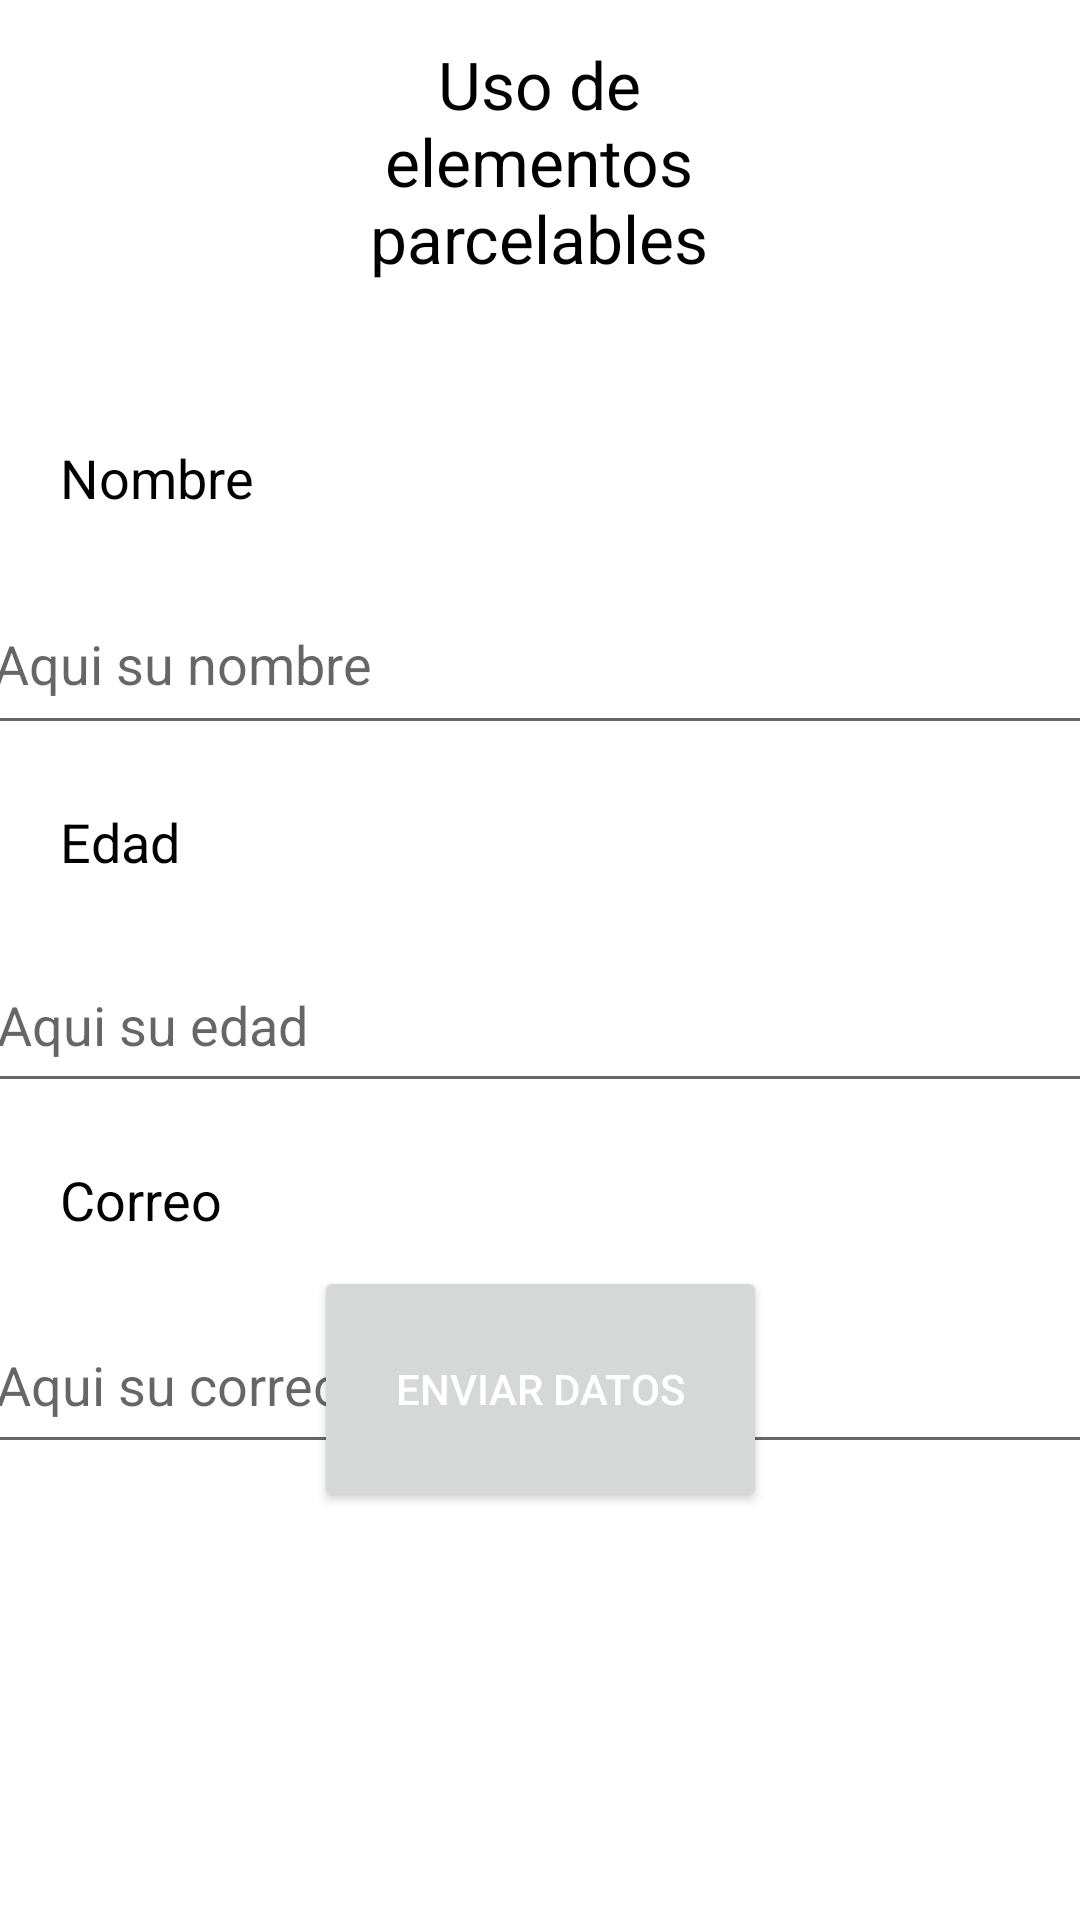

Android layout source for this screen:
<!-- AndroidManifest.xml: application theme Theme.TSDMH_7S5_PRAC5_RODRIGUEZMORALES -->
<!-- res/layout/activity_principal.xml -->
<?xml version="1.0" encoding="utf-8"?>
<androidx.constraintlayout.widget.ConstraintLayout xmlns:android="http://schemas.android.com/apk/res/android"
    xmlns:app="http://schemas.android.com/apk/res-auto"
    xmlns:tools="http://schemas.android.com/tools"
    android:id="@+id/main"
    android:layout_width="match_parent"
    android:layout_height="match_parent"
    tools:context=".PrincipalActivity">

    <TextView
        android:id="@+id/textView"
        android:layout_width="146dp"
        android:layout_height="81dp"
        android:gravity="center"
        android:text="@string/p1t1"
        android:textColor="@color/black"
        android:textSize="22sp"
        app:layout_constraintBottom_toBottomOf="parent"
        app:layout_constraintEnd_toEndOf="parent"
        app:layout_constraintHorizontal_bias="0.498"
        app:layout_constraintStart_toStartOf="parent"
        app:layout_constraintTop_toTopOf="parent"
        app:layout_constraintVertical_bias="0.024" />

    <TextView
        android:id="@+id/textView2"
        android:layout_width="wrap_content"
        android:layout_height="wrap_content"
        android:layout_marginStart="20dp"
        android:layout_marginTop="20dp"
        android:text="@string/p1nombre"
        android:textColor="@color/black"
        android:textSize="18sp"
        app:layout_constraintBottom_toBottomOf="parent"
        app:layout_constraintEnd_toEndOf="parent"
        app:layout_constraintHorizontal_bias="0.0"
        app:layout_constraintStart_toStartOf="parent"
        app:layout_constraintTop_toBottomOf="@+id/textView"
        app:layout_constraintVertical_bias="0.065" />

    <EditText
        android:id="@+id/txtnombre"
        android:layout_width="392dp"
        android:layout_height="57dp"
        android:layout_marginTop="20dp"
        android:autofillHints="name"
        android:ems="10"
        android:hint="@string/p1h1"
        android:inputType="text"
        android:textColor="@color/black"
        app:layout_constraintEnd_toEndOf="parent"
        app:layout_constraintHorizontal_bias="0.203"
        app:layout_constraintStart_toStartOf="parent"
        app:layout_constraintTop_toBottomOf="@+id/textView2" />

    <TextView
        android:id="@+id/textView3"
        android:layout_width="wrap_content"
        android:layout_height="wrap_content"
        android:layout_marginStart="20dp"
        android:layout_marginTop="20dp"
        android:text="@string/p1edad"
        android:textColor="@color/black"
        android:textSize="18sp"
        app:layout_constraintStart_toStartOf="parent"
        app:layout_constraintTop_toBottomOf="@+id/txtnombre" />

    <EditText
        android:id="@+id/txtedad"
        android:layout_width="387dp"
        android:layout_height="55dp"
        android:layout_marginTop="20dp"
        android:autofillHints="age"
        android:ems="10"
        android:hint="@string/p1h2"
        android:inputType="text"
        android:textColor="@color/black"
        app:layout_constraintEnd_toEndOf="parent"
        app:layout_constraintHorizontal_bias="0.208"
        app:layout_constraintStart_toStartOf="parent"
        app:layout_constraintTop_toBottomOf="@+id/textView3" />

    <TextView
        android:id="@+id/textView4"
        android:layout_width="wrap_content"
        android:layout_height="wrap_content"
        android:layout_marginStart="20dp"
        android:layout_marginTop="20dp"
        android:text="@string/p1correo"
        android:textColor="@color/black"
        android:textSize="18sp"
        app:layout_constraintStart_toStartOf="parent"
        app:layout_constraintTop_toBottomOf="@+id/txtedad" />

    <EditText
        android:id="@+id/txtcorreo"
        android:layout_width="388dp"
        android:layout_height="56dp"
        android:layout_marginTop="20dp"
        android:autofillHints="mail"
        android:ems="10"
        android:hint="@string/p1h3"
        android:inputType="text"
        android:textColor="@color/black"
        app:layout_constraintEnd_toEndOf="parent"
        app:layout_constraintHorizontal_bias="0.208"
        app:layout_constraintStart_toStartOf="parent"
        app:layout_constraintTop_toBottomOf="@+id/textView4" />

    <Button
        android:id="@+id/button"
        android:layout_width="151dp"
        android:layout_height="82dp"
        android:layout_marginBottom="136dp"
        android:onClick="clickbtn"
        android:text="@string/p1btn1"
        android:textColor="@color/white"
        app:layout_constraintBottom_toBottomOf="parent"
        app:layout_constraintEnd_toEndOf="parent"
        app:layout_constraintStart_toStartOf="parent" />
</androidx.constraintlayout.widget.ConstraintLayout>
<!-- resources referenced by this layout -->
<resources>
  <string name="p1btn1">Enviar Datos</string>
  
      //PANTALLA 2 ----------------------------------------------
  <string name="p1correo">Correo</string>
  <string name="p1edad">Edad</string>
  <string name="p1h1">Aqui su nombre</string>
  <string name="p1h2">Aqui su edad</string>
  <string name="p1h3">Aqui su correo</string>
  <string name="p1nombre">Nombre</string>
  <string name="p1t1">Uso de elementos parcelables</string>
  <style name="Theme.TSDMH_7S5_PRAC5_RODRIGUEZMORALES" parent="Theme.MaterialComponents.DayNight.DarkActionBar">
          
          <item name="colorPrimary">@color/purple_500</item>
          <item name="colorPrimaryVariant">@color/purple_700</item>
          <item name="colorOnPrimary">@color/white</item>
          
          <item name="colorSecondary">@color/teal_200</item>
          <item name="colorSecondaryVariant">@color/teal_700</item>
          <item name="colorOnSecondary">@color/black</item>
          
          <item name="android:statusBarColor">?attr/colorPrimaryVariant</item>
          
      </style>
  <!-- not gathered from this repository: default colours our renderer supplied (Android Studio template values) -->
  <color name="purple_500">#FF6200EE</color>
  <color name="purple_700">#FF3700B3</color>
  <color name="teal_200">#FF03DAC5</color>
  <color name="teal_700">#FF018786</color>
  <color name="black">#FF000000</color>
  <color name="white">#FFFFFFFF</color>
</resources>
